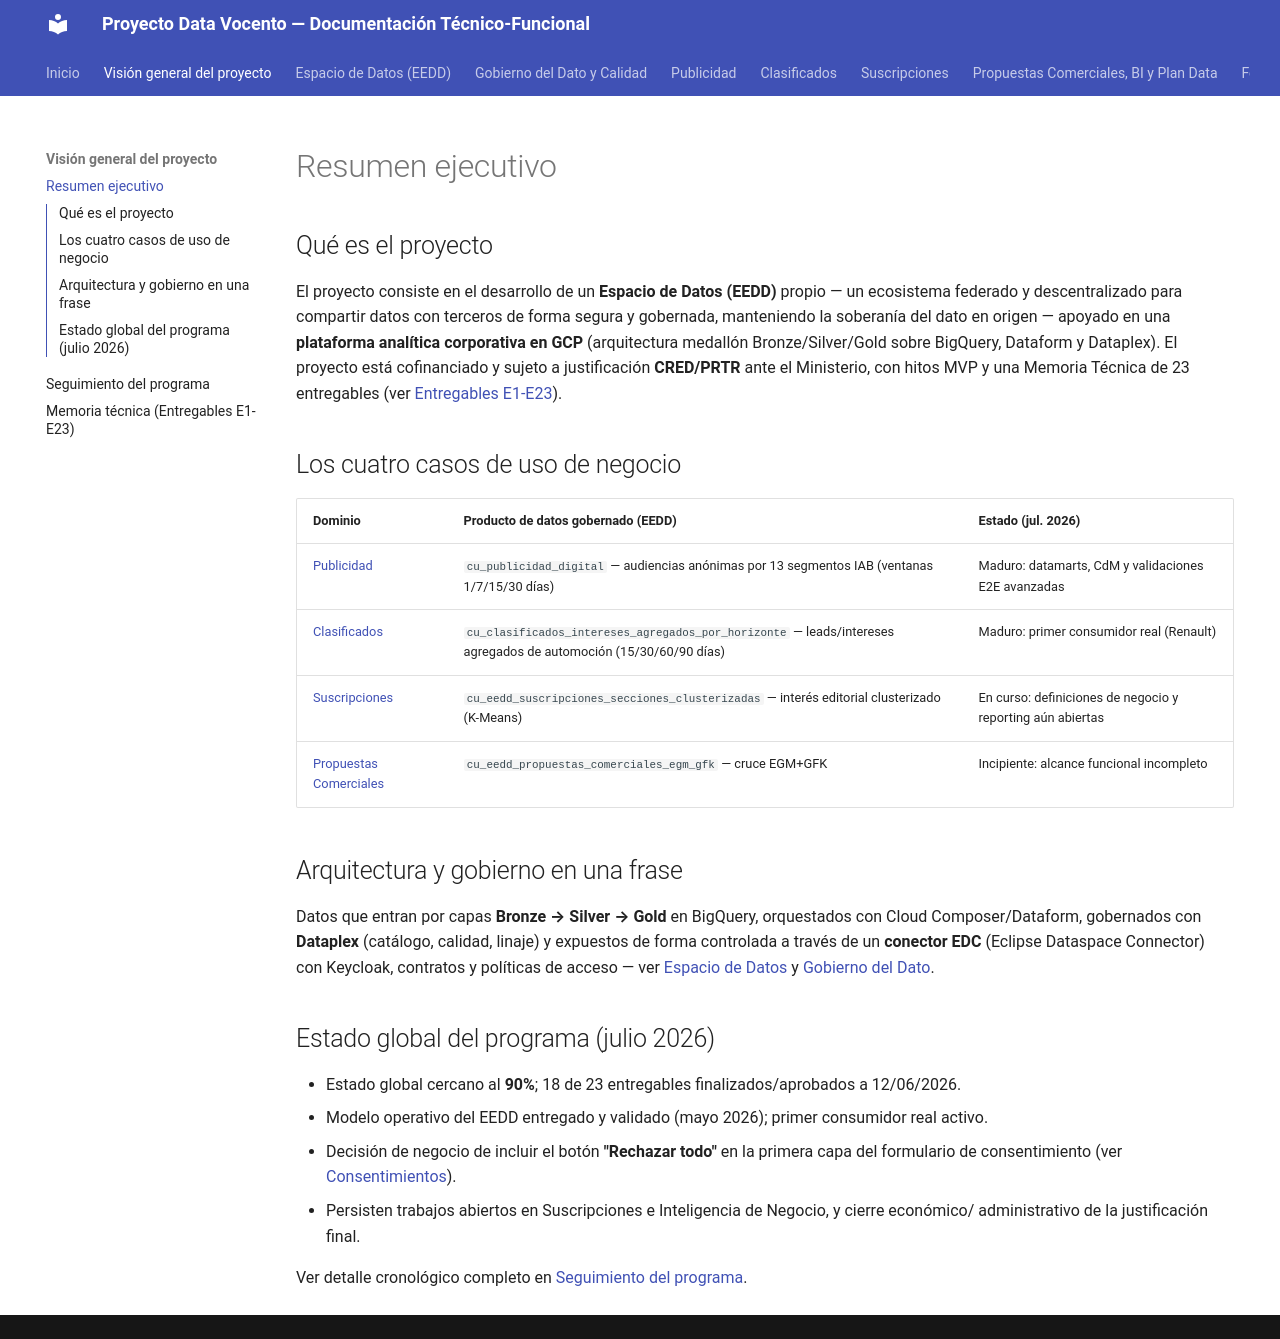

repository: abayong-hiberuscom/docs-vocento-plataforma · page: vision-general/resumen-ejecutivo/index.html · generator: mkdocs

# Resumen ejecutivo

## Qué es el proyecto
El proyecto consiste en el desarrollo de un **Espacio de Datos (EEDD)** propio — un ecosistema federado y
descentralizado para compartir datos con terceros de forma segura y gobernada, manteniendo la
soberanía del dato en origen — apoyado en una **plataforma analítica corporativa en GCP**
(arquitectura medallón Bronze/Silver/Gold sobre BigQuery, Dataform y Dataplex). El proyecto está
cofinanciado y sujeto a justificación **CRED/PRTR** ante el Ministerio, con hitos MVP y una
Memoria Técnica de 23 entregables (ver [Entregables E1-E23](entregables.md)).

## Los cuatro casos de uso de negocio
| Dominio | Producto de datos gobernado (EEDD) | Estado (jul. 2026) |
|---|---|---|
| [Publicidad](../publicidad/resumen.md) | `cu_publicidad_digital` — audiencias anónimas por 13 segmentos IAB (ventanas 1/7/15/30 días) | Maduro: datamarts, CdM y validaciones E2E avanzadas |
| [Clasificados](../clasificados/resumen.md) | `cu_clasificados_intereses_agregados_por_horizonte` — leads/intereses agregados de automoción (15/30/60/90 días) | Maduro: primer consumidor real (Renault) |
| [Suscripciones](../suscripciones/resumen.md) | `cu_eedd_suscripciones_secciones_clusterizadas` — interés editorial clusterizado (K-Means) | En curso: definiciones de negocio y reporting aún abiertas |
| [Propuestas Comerciales](../otros-dominios/propuestas-comerciales.md) | `cu_eedd_propuestas_comerciales_egm_gfk` — cruce EGM+GFK | Incipiente: alcance funcional incompleto |

## Arquitectura y gobierno en una frase
Datos que entran por capas **Bronze → Silver → Gold** en BigQuery, orquestados con Cloud
Composer/Dataform, gobernados con **Dataplex** (catálogo, calidad, linaje) y expuestos de forma
controlada a través de un **conector EDC** (Eclipse Dataspace Connector) con Keycloak, contratos y
políticas de acceso — ver [Espacio de Datos](../espacio-datos/modelo-operativo.md) y
[Gobierno del Dato](../gobierno-dato/modelo-gobierno.md).

## Estado global del programa (julio 2026)
- Estado global cercano al **90%**; 18 de 23 entregables finalizados/aprobados a 12/06/2026.
- Modelo operativo del EEDD entregado y validado (mayo 2026); primer consumidor real activo.
- Decisión de negocio de incluir el botón **"Rechazar todo"** en la primera capa del formulario de
  consentimiento (ver [Consentimientos](../espacio-datos/consentimientos.md)).
- Persisten trabajos abiertos en Suscripciones e Inteligencia de Negocio, y cierre económico/
  administrativo de la justificación final.

Ver detalle cronológico completo en [Seguimiento del programa](seguimiento-programa.md).
